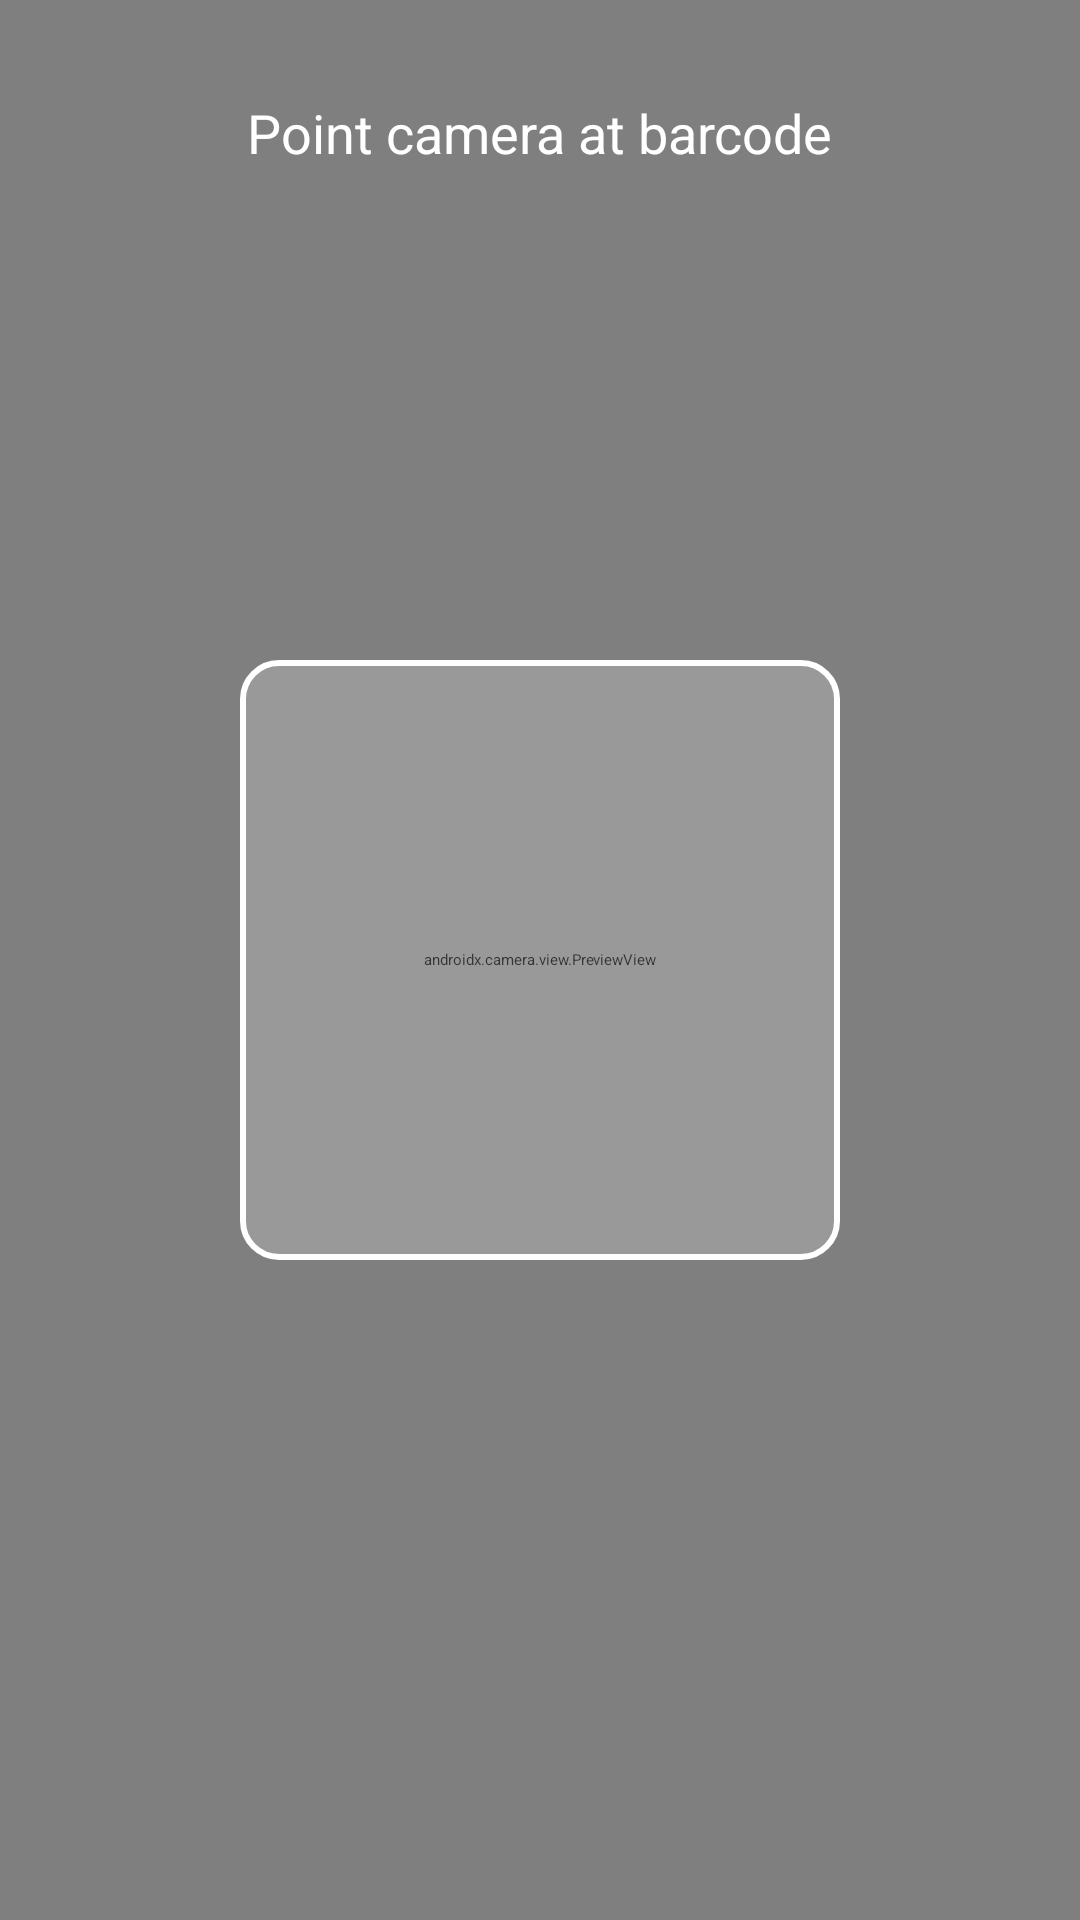

Layout XML and referenced resources for this Android screen:
<!-- AndroidManifest.xml: application theme Theme.SelfCheckoutApp -->
<!-- res/layout/fragment_scan.xml -->
<?xml version="1.0" encoding="utf-8"?>
<androidx.constraintlayout.widget.ConstraintLayout xmlns:android="http://schemas.android.com/apk/res/android"
    xmlns:app="http://schemas.android.com/apk/res-auto"
    android:layout_width="match_parent"
    android:layout_height="match_parent">

    <androidx.camera.view.PreviewView
        android:id="@+id/viewFinder"
        android:layout_width="match_parent"
        android:layout_height="match_parent" />

    <View
        android:id="@+id/scannerOverlay"
        android:layout_width="200dp"
        android:layout_height="200dp"
        android:background="@drawable/scanner_overlay"
        app:layout_constraintBottom_toBottomOf="parent"
        app:layout_constraintEnd_toEndOf="parent"
        app:layout_constraintStart_toStartOf="parent"
        app:layout_constraintTop_toTopOf="parent" />

    <TextView
        android:id="@+id/scannerPrompt"
        android:layout_width="wrap_content"
        android:layout_height="wrap_content"
        android:layout_marginTop="32dp"
        android:text="Point camera at barcode"
        android:textColor="@android:color/white"
        android:textSize="18sp"
        app:layout_constraintEnd_toEndOf="parent"
        app:layout_constraintStart_toStartOf="parent"
        app:layout_constraintTop_toTopOf="parent" />

</androidx.constraintlayout.widget.ConstraintLayout>
<!-- resources referenced by this layout -->
<resources>
  <!-- drawable scanner_overlay (drawable) -->
  <?xml version="1.0" encoding="utf-8"?>
  <shape xmlns:android="http://schemas.android.com/apk/res/android"
      android:shape="rectangle">
      <stroke
          android:width="2dp"
          android:color="@android:color/white" />
      <corners android:radius="12dp" />
      <solid android:color="#33FFFFFF" />
  </shape>
  <style name="Theme.SelfCheckoutApp" parent="Theme.MaterialComponents.DayNight.DarkActionBar">
          
          <item name="colorPrimary">@color/purple_200</item>
          <item name="colorPrimaryVariant">@color/purple_700</item>
          <item name="colorOnPrimary">@color/black</item>
          
          <item name="colorSecondary">@color/teal_200</item>
          <item name="colorSecondaryVariant">@color/teal_200</item>
          <item name="colorOnSecondary">@color/black</item>
          
          <item name="android:statusBarColor">?attr/colorPrimaryVariant</item>
          
      </style>
  <!-- not gathered from this repository: default colours our renderer supplied (Android Studio template values) -->
  <color name="purple_200">#FFBB86FC</color>
  <color name="purple_700">#FF3700B3</color>
  <color name="teal_200">#FF03DAC5</color>
  <color name="black">#FF000000</color>
</resources>
